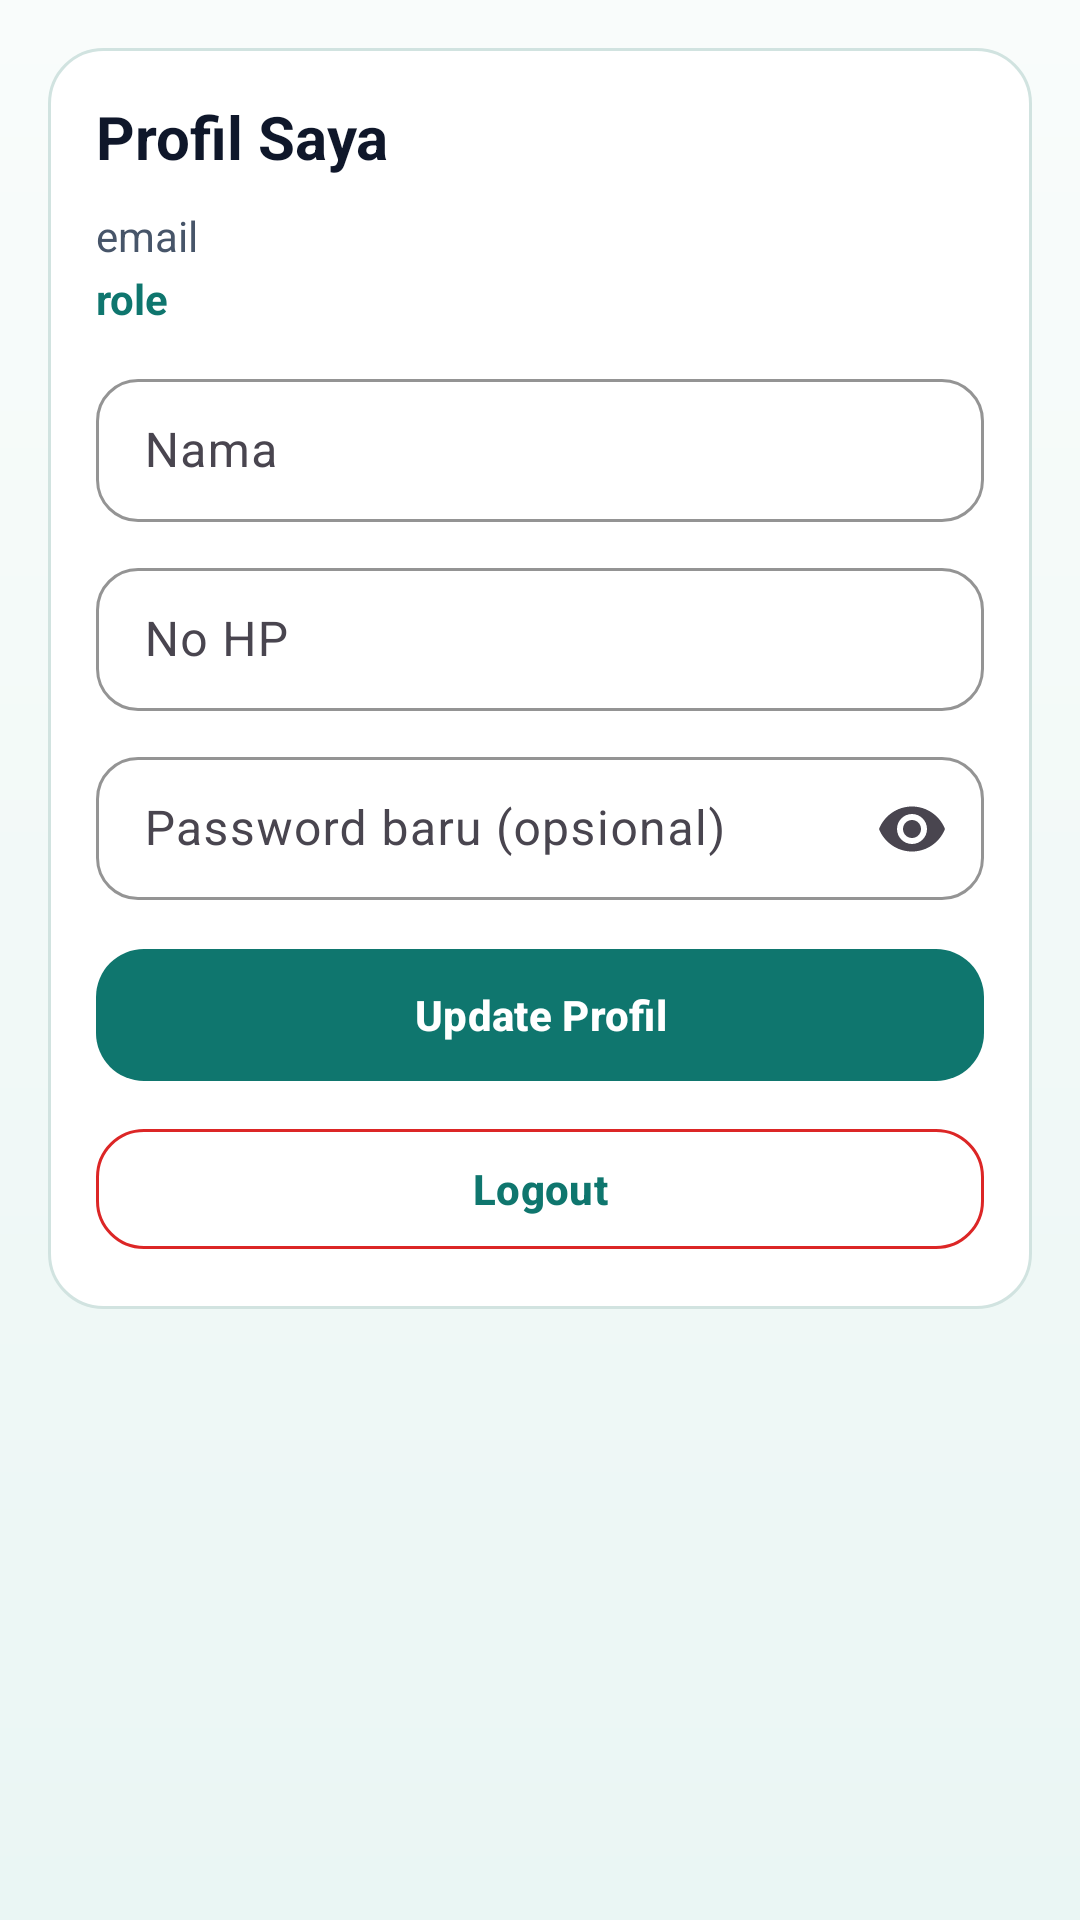

Reconstruct the res/layout file that produces this screen, plus the resources it refers to.
<!-- AndroidManifest.xml: application theme Theme.JastiProOps -->
<!-- res/layout/activity_profile.xml -->
<?xml version="1.0" encoding="utf-8"?>
<ScrollView xmlns:android="http://schemas.android.com/apk/res/android"
    xmlns:app="http://schemas.android.com/apk/res-auto"
    android:layout_width="match_parent"
    android:layout_height="match_parent"
    android:background="@drawable/bg_screen_gradient"
    android:padding="16dp">

    <LinearLayout
        android:layout_width="match_parent"
        android:layout_height="wrap_content"
        android:background="@drawable/bg_card_surface"
        android:orientation="vertical"
        android:padding="16dp">

        <TextView
            android:layout_width="match_parent"
            android:layout_height="wrap_content"
            android:text="Profil Saya"
            android:textColor="@color/text_primary"
            android:textSize="20sp"
            android:textStyle="bold" />

        <TextView
            android:id="@+id/tvEmail"
            android:layout_width="match_parent"
            android:layout_height="wrap_content"
            android:layout_marginTop="10dp"
            android:text="email"
            android:textColor="@color/text_secondary" />

        <TextView
            android:id="@+id/tvRole"
            android:layout_width="match_parent"
            android:layout_height="wrap_content"
            android:layout_marginTop="2dp"
            android:text="role"
            android:textColor="@color/brand_primary"
            android:textStyle="bold" />

        <com.google.android.material.textfield.TextInputLayout
            android:layout_width="match_parent"
            android:layout_height="wrap_content"
            android:layout_marginTop="12dp"
            android:hint="Nama">
            <com.google.android.material.textfield.TextInputEditText
                android:id="@+id/etName"
                android:layout_width="match_parent"
                android:layout_height="wrap_content" />
        </com.google.android.material.textfield.TextInputLayout>

        <com.google.android.material.textfield.TextInputLayout
            android:layout_width="match_parent"
            android:layout_height="wrap_content"
            android:layout_marginTop="10dp"
            android:hint="No HP">
            <com.google.android.material.textfield.TextInputEditText
                android:id="@+id/etPhone"
                android:layout_width="match_parent"
                android:layout_height="wrap_content"
                android:inputType="phone" />
        </com.google.android.material.textfield.TextInputLayout>

        <com.google.android.material.textfield.TextInputLayout
            android:layout_width="match_parent"
            android:layout_height="wrap_content"
            android:layout_marginTop="10dp"
            android:hint="Password baru (opsional)"
            app:endIconMode="password_toggle">
            <com.google.android.material.textfield.TextInputEditText
                android:id="@+id/etPassword"
                android:layout_width="match_parent"
                android:layout_height="wrap_content"
                android:inputType="textPassword" />
        </com.google.android.material.textfield.TextInputLayout>

        <com.google.android.material.button.MaterialButton
            android:id="@+id/btnUpdate"
            android:layout_width="match_parent"
            android:layout_height="wrap_content"
            android:layout_marginTop="12dp"
            android:text="Update Profil"
            android:textColor="@color/white"
            app:backgroundTint="@color/brand_primary" />

        <com.google.android.material.button.MaterialButton
            android:id="@+id/btnLogout"
            style="@style/Widget.JastiProOps.OutlinedButton"
            android:layout_width="match_parent"
            android:layout_height="wrap_content"
            android:layout_marginTop="8dp"
            android:text="Logout"
            app:strokeColor="@color/danger" />
    </LinearLayout>
</ScrollView>
<!-- resources referenced by this layout -->
<resources>
  <color name="brand_primary">#0F766E</color>
  <color name="danger">#DC2626</color>
  <color name="text_primary">#0F172A</color>
  <color name="text_secondary">#475569</color>
  <color name="white">#FFFFFFFF</color>
  <!-- drawable bg_card_surface (drawable) -->
  <?xml version="1.0" encoding="utf-8"?>
  <shape xmlns:android="http://schemas.android.com/apk/res/android">
      <solid android:color="@color/surface_card" />
      <corners android:radius="18dp" />
      <stroke
          android:width="1dp"
          android:color="@color/outline_soft" />
  </shape>
  <!-- drawable bg_screen_gradient (drawable) -->
  <?xml version="1.0" encoding="utf-8"?>
  <shape xmlns:android="http://schemas.android.com/apk/res/android">
      <gradient
          android:angle="270"
          android:endColor="#EAF6F4"
          android:startColor="#F9FCFB" />
  </shape>
  <style name="Widget.JastiProOps.OutlinedButton" parent="Widget.Material3.Button.OutlinedButton">
          <item name="android:textAllCaps">false</item>
          <item name="cornerRadius">16dp</item>
          <item name="android:minHeight">48dp</item>
          <item name="strokeColor">@color/outline_soft</item>
      </style>
  <style name="Theme.JastiProOps" parent="Theme.Material3.DayNight.NoActionBar">
          <item name="colorPrimary">@color/brand_primary</item>
          <item name="colorPrimaryContainer">@color/brand_primary_dark</item>
          <item name="colorSecondary">@color/brand_secondary</item>
          <item name="android:windowBackground">@color/surface_main</item>
          <item name="android:statusBarColor">@android:color/transparent</item>
          <item name="android:navigationBarColor">@color/surface_main</item>
          <item name="materialButtonStyle">@style/Widget.JastiProOps.Button</item>
          <item name="textInputStyle">@style/Widget.JastiProOps.TextInputLayout</item>
      </style>
  <color name="surface_card">#FFFFFFFF</color>
  <color name="outline_soft">#D1E3E0</color>
  <color name="brand_primary_dark">#115E59</color>
  <color name="brand_secondary">#14B8A6</color>
  <color name="surface_main">#F2F8F7</color>
  <style name="Widget.JastiProOps.Button" parent="Widget.Material3.Button">
          <item name="android:textAllCaps">false</item>
          <item name="android:textStyle">bold</item>
          <item name="cornerRadius">16dp</item>
          <item name="android:minHeight">52dp</item>
      </style>
  <style name="Widget.JastiProOps.TextInputLayout" parent="Widget.Material3.TextInputLayout.OutlinedBox.Dense">
          <item name="boxStrokeColor">@color/outline_soft</item>
          <item name="hintTextColor">@color/text_secondary</item>
          <item name="boxCornerRadiusTopStart">14dp</item>
          <item name="boxCornerRadiusTopEnd">14dp</item>
          <item name="boxCornerRadiusBottomStart">14dp</item>
          <item name="boxCornerRadiusBottomEnd">14dp</item>
      </style>
</resources>
